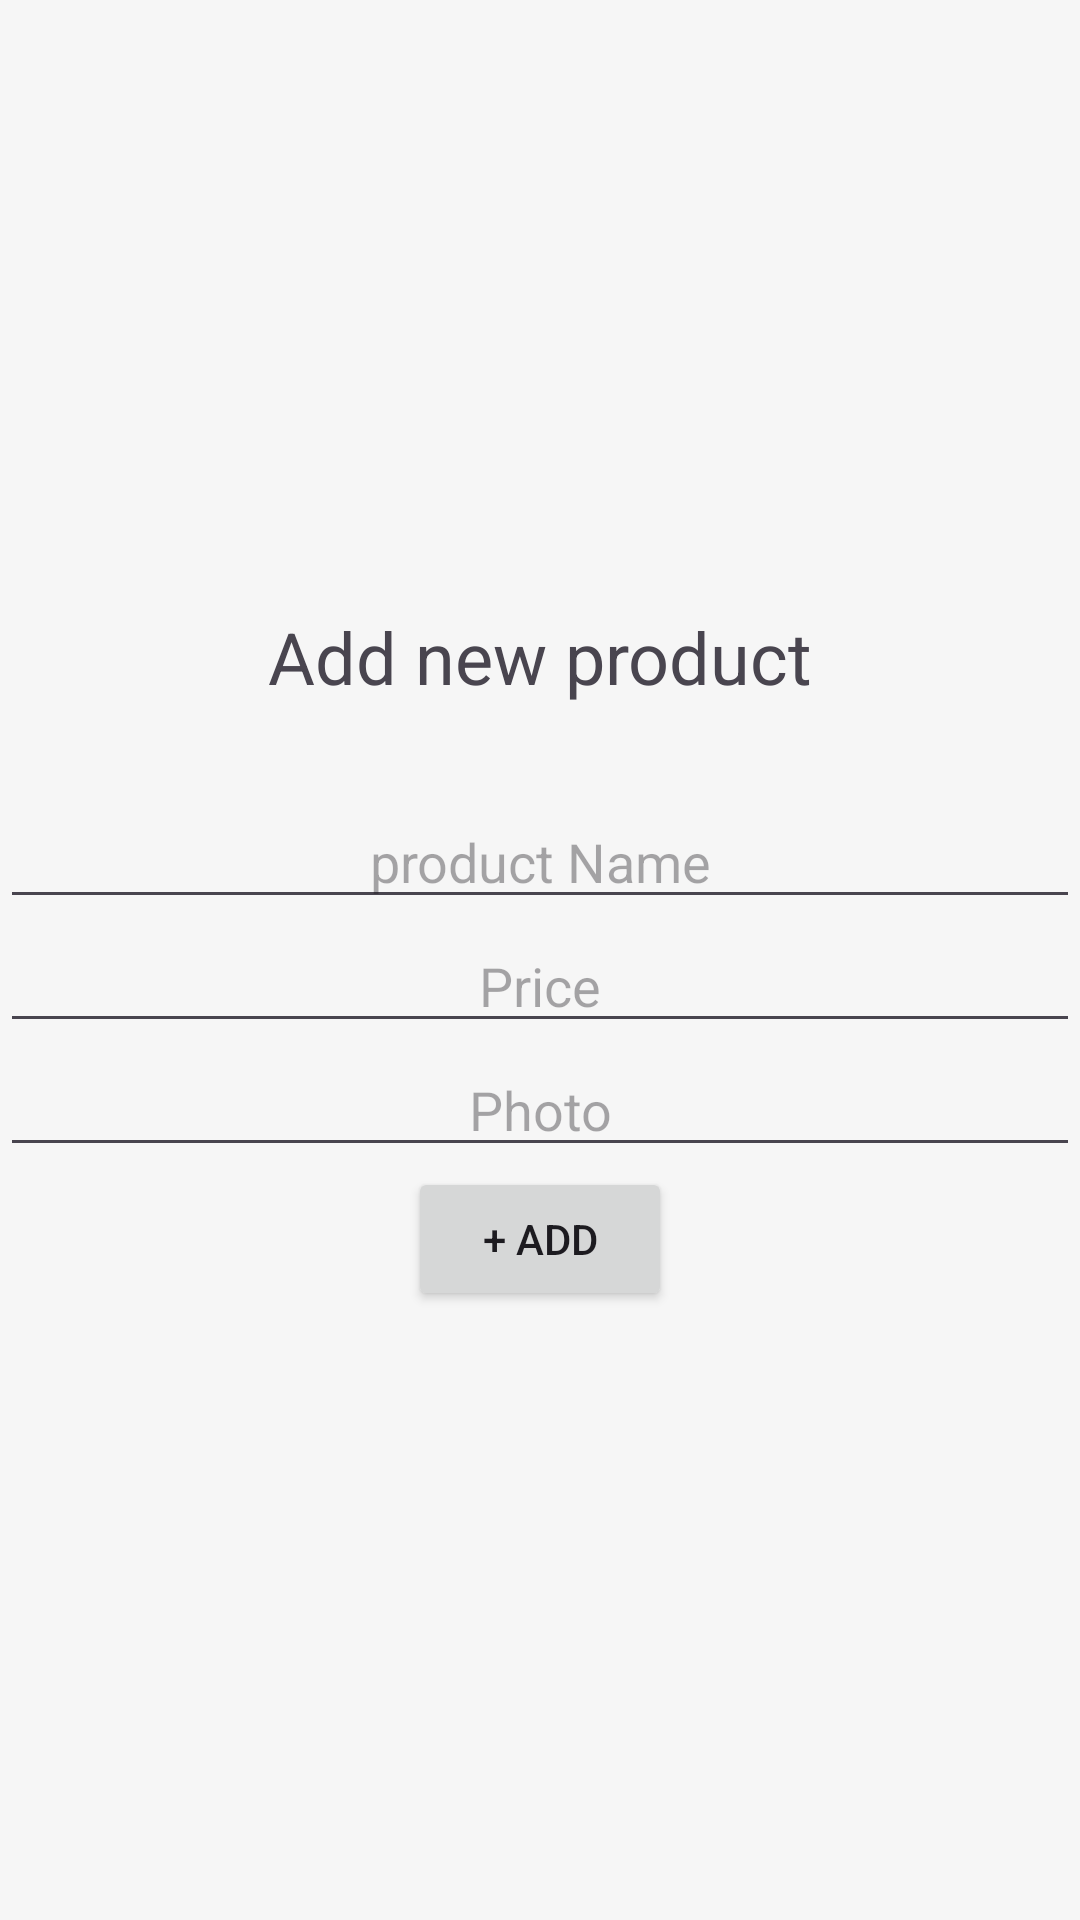

Write the Android layout XML for this screen, with the resource values it uses.
<!-- AndroidManifest.xml: application theme Theme.AsisGreenhouse_v8 -->
<!-- res/layout/activity_add_product.xml -->
<?xml version="1.0" encoding="utf-8"?>
<LinearLayout xmlns:android="http://schemas.android.com/apk/res/android"
    xmlns:app="http://schemas.android.com/apk/res-auto"
    xmlns:tools="http://schemas.android.com/tools"
    android:layout_width="match_parent"
    android:layout_height="match_parent"
    android:orientation="vertical"
    android:gravity="center"
    android:background="@color/background_light"
    tools:context=".AddProductActivity">


    <TextView
        android:id="@+id/textView"
        android:layout_width="match_parent"
        android:layout_height="wrap_content"
        android:textSize="24dp"
        android:gravity="center"
        android:text="Add new product" />


    <EditText
        android:id="@+id/editTextProductName"
        android:layout_width="match_parent"
        android:layout_height="wrap_content"
        android:layout_marginTop="30dp"
        android:gravity="center"
        android:hint="product Name" />

    <EditText
        android:id="@+id/editTextPrice"
        android:layout_width="match_parent"
        android:layout_height="wrap_content"
        android:hint="Price"
        android:gravity="center"
        android:inputType="numberDecimal" />

    <EditText
        android:id="@+id/editTextPhone"
        android:layout_width="match_parent"
        android:layout_height="wrap_content"
        android:gravity="center"
        android:hint="Photo" />

    <Button
        android:id="@+id/addProduct_btn"
        android:layout_width="wrap_content"
        android:layout_height="wrap_content"
        android:text="+ Add"
        android:layout_gravity="center_horizontal"/>


</LinearLayout>
<!-- resources referenced by this layout -->
<resources>
  <color name="background_light">#F6F6F6</color>
  <style name="Theme.AsisGreenhouse_v8" parent="Base.Theme.AsisGreenhouse_v8" />
  <style name="Base.Theme.AsisGreenhouse_v8" parent="Theme.Material3.DayNight.NoActionBar">
          
          
      </style>
</resources>
